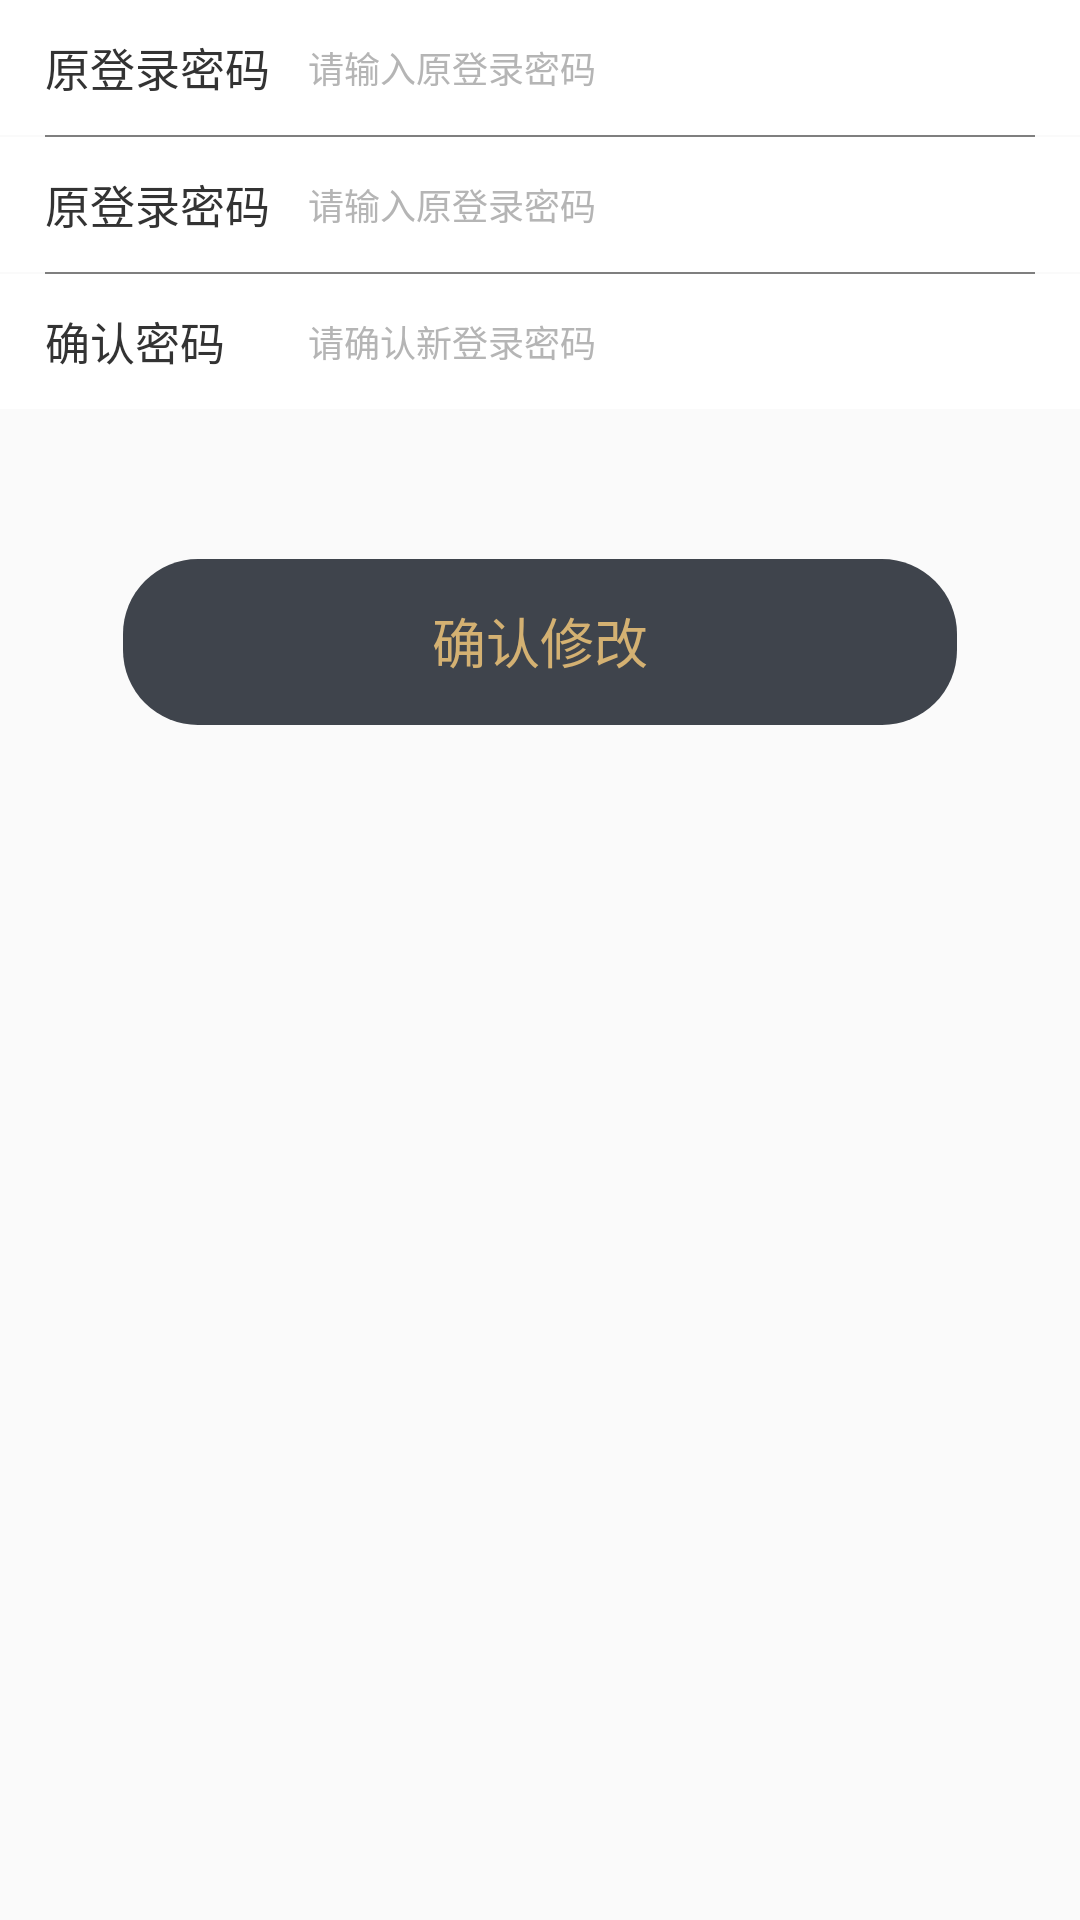

The Android layout XML behind this screen, and the referenced resources:
<!-- AndroidManifest.xml: application theme AppTheme -->
<!-- res/layout/gg_update_login_password.xml -->
<?xml version="1.0" encoding="utf-8"?>
<LinearLayout xmlns:android="http://schemas.android.com/apk/res/android"
    android:layout_width="match_parent"
    android:layout_height="match_parent"
    android:orientation="vertical">

    

    <LinearLayout
        android:layout_width="match_parent"
        android:layout_height="45dp"
        android:background="@android:color/white"
        android:gravity="center">

        <TextView
            android:layout_width="0dp"
            android:layout_height="wrap_content"
            android:layout_weight="0.4"
            android:paddingLeft="15dp"
            android:text="原登录密码"
            android:textColor="#333333"
            android:textSize="15sp" />

        <EditText
            android:layout_width="0dp"
            android:layout_height="wrap_content"
            android:layout_weight="1"
            android:background="@android:color/white"
            android:digits="1234567890qwertyuiopasdfghjklzxcvbnmQWERTYUIOPASDFGHJKLZXCVBNM"
            android:hint="请输入原登录密码"
            android:textColorHint="#b5b5b5"
            android:textSize="12sp" />


    </LinearLayout>

    <view
        android:layout_width="match_parent"
        android:layout_height="2px"
        android:layout_marginLeft="15dp"
        android:layout_marginRight="15dp"
        android:background="#e5e5e5" />


    <LinearLayout

        android:layout_width="match_parent"
        android:layout_height="45dp"
        android:background="@android:color/white"
        android:gravity="center">

        <TextView
            android:layout_width="0dp"
            android:layout_height="wrap_content"
            android:layout_weight="0.4"
            android:paddingLeft="15dp"
            android:text="原登录密码"
            android:textColor="#333333"
            android:textSize="15sp" />

        <EditText
            android:layout_width="0dp"
            android:layout_height="wrap_content"
            android:layout_weight="1"
            android:background="@android:color/white"
            android:digits="1234567890qwertyuiopasdfghjklzxcvbnmQWERTYUIOPASDFGHJKLZXCVBNM"
            android:hint="请输入原登录密码"
            android:inputType="number"
            android:textColorHint="#b5b5b5"
            android:textSize="12sp" />


    </LinearLayout>

    <view
        android:layout_width="match_parent"
        android:layout_height="2px"
        android:layout_marginLeft="15dp"
        android:layout_marginRight="15dp"
        android:background="#e5e5e5" />


    <LinearLayout

        android:layout_width="match_parent"
        android:layout_height="45dp"
        android:background="@android:color/white"
        android:gravity="center">

        <TextView
            android:layout_width="0dp"
            android:layout_height="wrap_content"
            android:layout_weight="0.4"
            android:paddingLeft="15dp"
            android:text="确认密码"
            android:textColor="#333333"
            android:textSize="15sp" />

        <EditText
            android:layout_width="0dp"
            android:layout_height="wrap_content"
            android:layout_weight="1"
            android:background="@android:color/white"
            android:digits="1234567890qwertyuiopasdfghjklzxcvbnmQWERTYUIOPASDFGHJKLZXCVBNM"
            android:hint="请确认新登录密码"
            android:inputType="number"
            android:textColorHint="#b5b5b5"
            android:textSize="12sp" />


    </LinearLayout>

    <TextView
        android:layout_width="wrap_content"
        android:layout_height="wrap_content"
        android:layout_gravity="center"
        android:layout_marginTop="50dp"
        android:background="@drawable/tv_bkg"
        android:paddingBottom="15dp"
        android:paddingLeft="103dp"
        android:paddingRight="103dp"
        android:paddingTop="14dp"
        android:text="确认修改"
        android:textColor="#d4b172"
        android:textSize="18sp" />

</LinearLayout>
<!-- resources referenced by this layout -->
<resources>
  <!-- drawable tv_bkg (drawable) -->
  <?xml version="1.0" encoding="utf-8"?>
  <shape xmlns:android="http://schemas.android.com/apk/res/android"
      android:shape="rectangle"
      android:useLevel="true">
  
      <size
          android:width="50dp"
          android:height="10dp" />
  
      <solid android:color="#3f444c" />
  
      
      <corners android:radius="25dp" />
  
  </shape>
  <style name="AppTheme" parent="Theme.AppCompat.Light.DarkActionBar">
          
          <item name="colorPrimary">@color/colorPrimary</item>
          <item name="colorPrimaryDark">@color/colorPrimaryDark</item>
          <item name="colorAccent">@color/colorAccent</item>
      </style>
  <!-- not gathered from this repository: default colours our renderer supplied (Android Studio template values) -->
  <color name="colorPrimary">#FF6200EE</color>
  <color name="colorPrimaryDark">#FF3700B3</color>
  <color name="colorAccent">#FF03DAC5</color>
</resources>
